Run: headless pygame with SDL's dummy video driver; simulated clock (each Clock.tick advances the game by its frame time, no real sleeping); random seed 0; keys injected as events and as key.get_pressed() state; mouse plan: one left click at the window centre at the start of phase 2, then a move to the lower-right quarter at the start of phase 3.
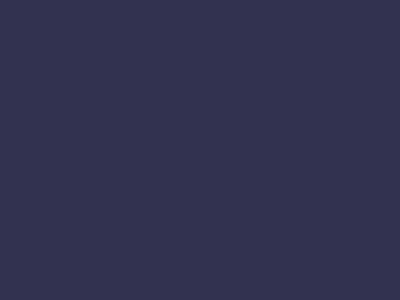
Frame 1 of 4 · flips 1–60 · no input
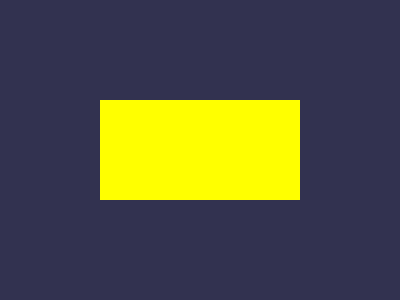
Frame 2 of 4 · flips 61–180 · clicked the window centre · tapped SPACE, RETURN · held RIGHT (→), D
Frame 3 of 4 · flips 181–300 · moved the mouse to the lower-right quarter · held DOWN (↓), S · screen unchanged from frame 2, image omitted
Frame 4 of 4 · flips 301–420 · held LEFT (←), A, UP (↑), W · screen unchanged from frame 3, image omitted

The pygame program that drew these frames:

# 颜色记忆大师_第3节课_玩家点击与比对.py
# 学习目标：掌握鼠标坐标到格点索引的映射换算，并学习列表的逻辑比对算法

import pygame, random, time  # 导入库（是什么），核心支持（为什么），必备环境（怎么用）

pygame.init()  # 初始化（是什么），硬件预备（为什么），开头调用（怎么用）
chuangkou = pygame.display.set_mode((400, 300))  # 窗口（是什么），舞台（为什么），元组参数（怎么用）
shizhong, ziti = pygame.time.Clock(), pygame.font.SysFont(None, 30)  # 组件（是什么），时钟与字体（为什么），一次性定义（怎么用）

yanses, zt, xl, wj = [(255,0,0), (0,255,0), (0,0,255), (255,255,0)], "ready", [], [] # 基础变量
idx, nt = 0, 0

while True:  # 主循环
    now = time.time()
    for ev in pygame.event.get():
        if ev.type == pygame.QUIT: pygame.quit(); exit()
        # 新增代码：点击检测
        if ev.type == pygame.MOUSEBUTTONDOWN and zt == "playing":
            mx, my = pygame.mouse.get_pos() # 读鼠标（是什么），获取点击位（为什么），返回x,y（怎么用）
            # 新增逻辑：坐标映射到 0-3 索引
            h = (0 if mx<175 else 1) if my<150 else (2 if mx<175 else 3) # 索引换算（是什么），判断象限（为什么），三元运算（怎么用）
            wj.append(h) # 记点击（是什么），记录答案（为什么），追加到列表（怎么用）

    chuangkou.fill((50, 50, 80))
    if zt == "ready":
        if pygame.mouse.get_pressed()[0]: zt, xl, wj, idx, nt = "showing", [random.randint(0,3)], [], 0, now + 1
    elif zt == "showing":
        if now >= nt: idx += 1; nt = now + 0.8
        (idx < len(xl)) and pygame.draw.rect(chuangkou, yanses[xl[idx]], (100, 100, 200, 100))
        if idx >= len(xl): zt = "playing" # 演示完切换到输入
    elif zt == "playing": # 答题状态
        for i in range(4): pygame.draw.rect(chuangkou, yanses[i], (50+(i%2)*175, 50+(i//2)*125, 125, 100))
        # 新增逻辑：序列比对
        if len(wj) == len(xl): # 填满判断（是什么），触发核对（为什么），长度比对（怎么用）
            zt = "ready" # 对错先回起点

    pygame.display.flip(); shizhong.tick(60)  # 刷新并定帧（是什么），同步频率（为什么），锁定60FPS（怎么用）
